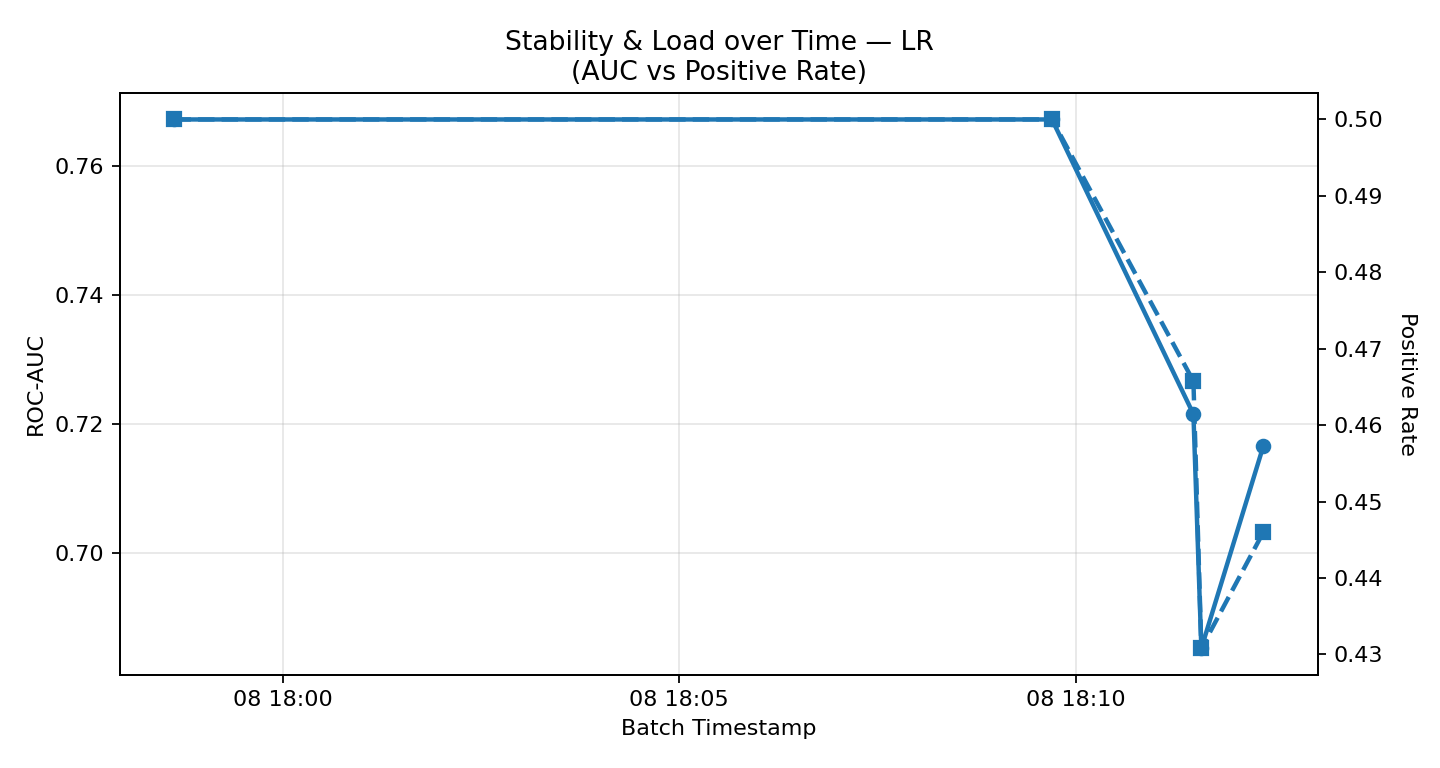

The data file committed next to this chart (first rows):
batch_ts, pos_rate_lr, pos_rate_xgb, mean_proba_lr, mean_proba_xgb, auc_lr, auc_xgb
2025-11-08 17:58:38, 0.5, 0.4598, 0.2842, 0.2883, 0.7673, 0.7872
2025-11-08 18:09:42, 0.5, 0.4598, 0.2842, 0.2883, 0.7673, 0.7872
2025-11-08 18:11:29, 0.4658, 0.4599, 0.2854, 0.2917, 0.7215, 0.7679
2025-11-08 18:11:35, 0.4308, 0.4113, 0.2756, 0.2829, 0.6852, 0.7259
2025-11-08 18:12:22, 0.446, 0.444, 0.2814, 0.2946, 0.7166, 0.7766
